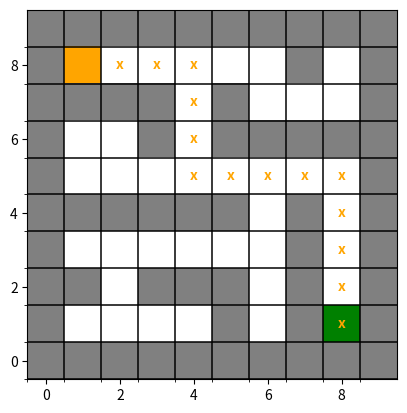

The matplotlib source for this figure:
# -*- coding: utf-8 -*-
"""Laberinto_DFS_prueba.ipynb

Automatically generated by Colaboratory.

Original file is located at
    https://colab.research.google.com/<link-removed>

# [redacted]

# Explicacion del código.

<h1> Importación de bibliotecas y módulos

- Importa la biblioteca **matplotlib** para importar los módulos pyplot (que nos permitirá crear la visualización del laberinto) y al módulo **colors** para acceder a su submódulo, **ListedColorMap**, el cual nos dejará jugar con los colores del laberinto.

- Importa la biblioteca **numpy** que nos facilitará el uso de las distintas matrices bidimensionales y para las funciones que usaremos para la DFS.
"""

import matplotlib.pyplot as plt
from matplotlib.colors import ListedColormap
import numpy as np

"""<h1> Creación de la clase Place

Crearemos objetos de tipo Place con coordenadas de fila y columna para almacenarlas como atributos del objeto para su uso
"""

class Place:
    def __init__(self, fila, columna):
        self.fila = fila
        self.columna = columna

"""<h1> Inicializamos Laberinto:

Creamos la matriz laberinto de 10x10 inicializado a cero.

Marcamos los bordes de dicho laberinto igualandolo a 1, de esta manera, más adelante indicaremos los colores según el valor de la casilla.

Finalmente pedimos a la función que nos devuelva el resultado para poder llamarla cuando haga falta.
"""

def inicializar_laberinto():
    laberinto = np.zeros((10, 10), dtype=int)
    laberinto[:, 0] = 1
    laberinto[:, -1] = 1
    laberinto[0, :] = 1
    laberinto[-1, :] = 1
    return laberinto

"""<h1> Definimos punto de inicio y de fin

A la función le pasamos por parámetro la matriz, y las coordenadas de inicio y de fin de recorrido. Esta función se encarga de reconocer esas coordenadas y asignarles un valor numérico para poder darle el color necesario en todo momento.
"""

def marcar_puntos_inicio_y_fin(laberinto, inicio, objetivo):
    laberinto[inicio] = 2
    laberinto[objetivo] = 3

"""<h1> Marcamos los obstáculos

La función de este método es igual que la del anterior. Le pasamos por parámetro la matriz y una lista de tuplas donde estarán reflejadas las coordenadas de cada muro interior, los cuales las igualamos a 1 dentro de este método para que tenga el color de un muro.
"""

def marcar_obstaculos(laberinto, obstaculos):
    for obstaculo in obstaculos:
        laberinto[obstaculo] = 1

"""<h1> Busqueda del camino óptimo

Aquí es donde recorreremos el laberinto usando DBFS (Búsqueda en profundidad) desde el punto de inicio hasta el punto objetivo.

"""

def encontrar_camino(laberinto, inicio, objetivo, visitados=None, intentos=0):
    if visitados is None:
        visitados = set()

    filas, columnas = len(laberinto), len(laberinto[0])
    fila, columna = inicio
    if (fila, columna) == objetivo:
        return [(fila, columna)], 1, 0

    move = [[0, -1], [1, 0], [0, 1], [-1, 0]]

    for nr, nc in move:
        nueva_fila, nueva_columna = fila + nr, columna + nc
        no_es_muro = laberinto[nueva_fila][nueva_columna] != 1
        fila_en_rango = 0 <= nueva_fila < filas
        columna_en_rango = 0 <= nueva_columna < columnas

        if fila_en_rango and columna_en_rango and no_es_muro and (nueva_fila, nueva_columna) not in visitados:
            visitados.add((nueva_fila, nueva_columna))
            camino, intentos_recursivos, pasos = encontrar_camino(laberinto, (nueva_fila, nueva_columna), objetivo, visitados, intentos+1)
            intentos += intentos_recursivos
            if camino:
                return [(fila, columna)] + camino, intentos, pasos + 1

    return [], intentos, 0

"""<h1> Creación visual del laberito:

- En este punto es donde se muestra de manera visual el laberinto y su recorrido, recibiendo por parámetro ellaberinto y el camino en caso de haber encontrado alguno en la función anterior.

detallo los puntos mas relevantes:

1)  se configuran los límites del laberinto con el xlim/ylim.

2) Se cuadricula todo el laberinto con el gca y pone marcas (x,y) en cada celda.Básicamente rueda 0.5 unidades tanto el eje x y el eje y para que cuando se muestre, no aparezca la marca en un lateral de la celda sino en el centro. (el centro entre -0.5 y 0.5, que son las marcas de las columnas o filas, es 0)

3) el condicional muestra el laberinto o un mensaje de error en caso de no haber encontrado ningún recorrido.
"""

def mostrar_laberinto(laberinto, camino=None):
    colorMap = ListedColormap(["white", "gray", "orange", "green"])
    plt.figure()
    plt.imshow(laberinto, cmap=colorMap)
    plt.xlim(-0.5, len(laberinto[0]) - 0.5)
    plt.ylim(-0.5, len(laberinto) - 0.5)
    plt.gca().set_xticks(np.arange(-0.5, len(laberinto[0]) - 0.5, 1), minor=True)
    plt.gca().set_yticks(np.arange(-0.5, len(laberinto) - 0.5, 1), minor=True)
    plt.grid(which="minor", color="black", linestyle='-', linewidth=1.09)

    if camino:
        for paso, (fila, columna) in enumerate(camino):
            plt.text(columna, fila, str("x"), ha='center', va='center', color='orange', fontsize=10, fontweight='bold')
    else:
        plt.text(len(laberinto[0]) // 2, len(laberinto) // 2, "No hay camino válido para llegar al punto final.", ha='center',
                 va='center', color='red', fontsize=12, fontweight='bold')

    plt.show()

"""<h1> Metodo Main para ejecutar todo y mostrar los resultados:

Aquí se inicializa el laberinto, se definen los puntos de inicio y fin (objetivo) y se crean los obstáculos.

Ejecuta la función encontrar_camino() para empezar la búsqueda en amplitud y se imprimen los resultados.
"""

def main():
    laberinto = inicializar_laberinto()

    # Puntos de inicio (naranja) y objetivo (verde)
    inicio = (8, 1)
    objetivo = (1, 8)
    # inicio = (1, 1)
    # objetivo = (8, 8)

    obstaculos = [(1, 5), (1, 7), (2, 1), (2, 3), (2, 4), (2, 5), (2, 7), (3, 7), (4, 1), (4, 2), (4, 3), (4, 4),
                  (4, 5), (4, 7), (6, 3), (6, 5), (6, 6), (6, 7), (6, 8), (7, 1), (7, 2), (7, 3), (7, 5), (8, 7)]

    marcar_puntos_inicio_y_fin(laberinto, inicio, objetivo)
    marcar_obstaculos(laberinto, obstaculos)

    camino, intentos, pasos = encontrar_camino(laberinto, inicio, objetivo)

    if camino:
        print(f"Se encontró un camino válido para llegar al punto final en {intentos} intentos.")
        print(f"El agente ha dado {pasos} pasos en este intento para llegar al punto final.")
        print("Desglose del recorrido del agente:")
        for paso, (fila, columna) in enumerate(camino):
            print(f"Paso {paso + 1}: Fila {fila}, Columna {columna}")
    else:
        print(f"No hay camino válido para llegar al punto final en {intentos} intentos.")

    mostrar_laberinto(laberinto, camino)

#if __name__ == "__main__":
main()